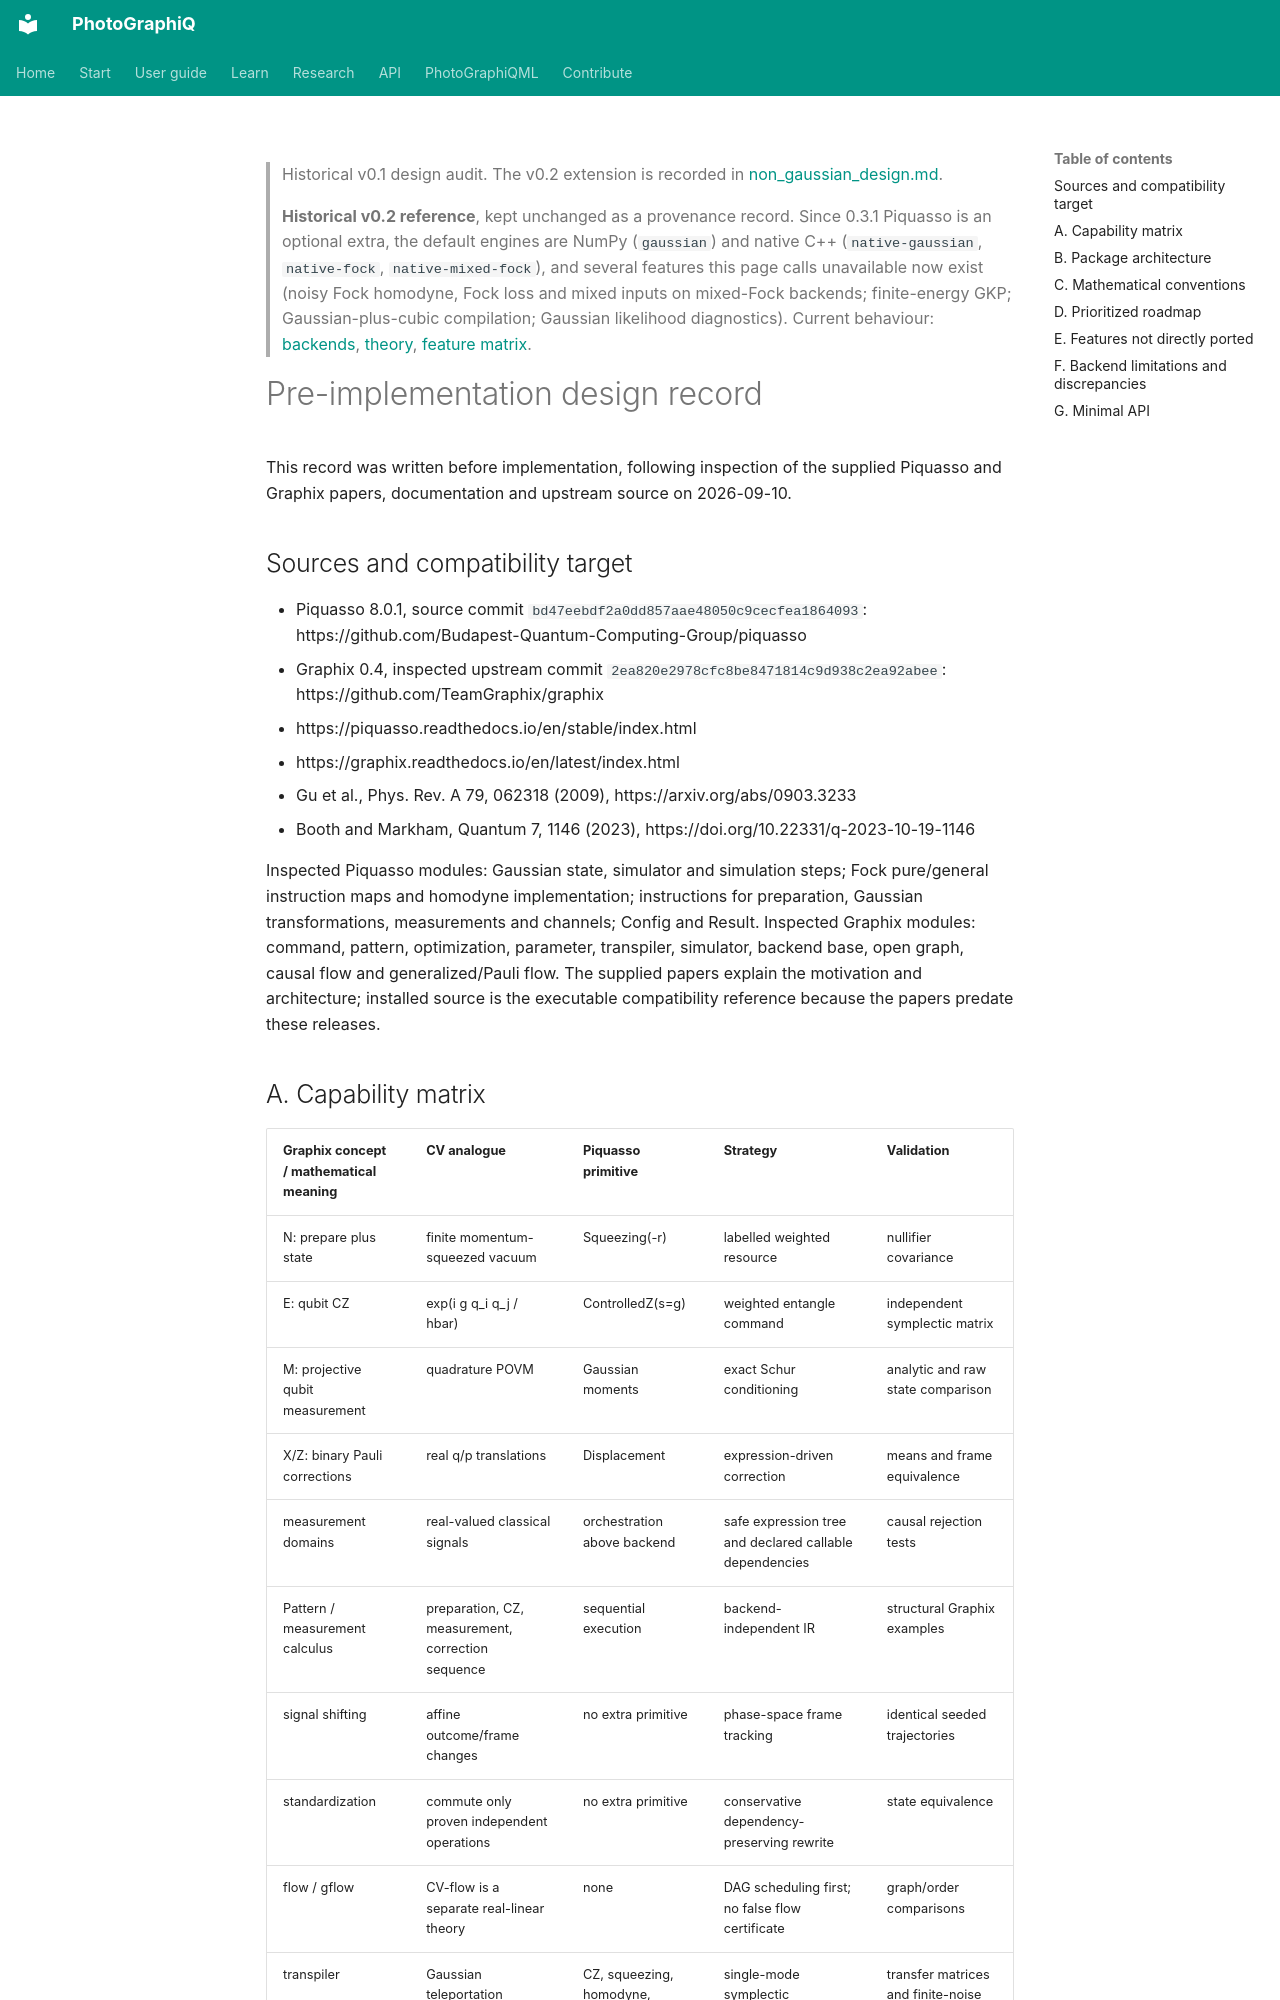

repository: chinmoybiswasdeep/PhotoGraphiQ · page: design/index.html · generator: mkdocs

> Historical v0.1 design audit. The v0.2 extension is recorded in [non_gaussian_design.md](non_gaussian_design.md).

> **Historical v0.2 reference**, kept unchanged as a provenance record. Since 0.3.1 Piquasso is an optional extra, the default engines are NumPy (`gaussian`) and native C++ (`native-gaussian`, `native-fock`, `native-mixed-fock`), and several features this page calls unavailable now exist (noisy Fock homodyne, Fock loss and mixed inputs on mixed-Fock backends; finite-energy GKP; Gaussian-plus-cubic compilation; Gaussian likelihood diagnostics). Current behaviour: [backends](user-guide/backends.md), [theory](theory/index.md), [feature matrix](validation/feature-matrix.md).

# Pre-implementation design record

This record was written before implementation, following inspection of the supplied
Piquasso and Graphix papers, documentation and upstream source on 2026-09-10.

## Sources and compatibility target

* Piquasso 8.0.1, source commit `bd47eebdf2a0dd857aae48050c9cecfea1864093`:
  https://github.com/Budapest-Quantum-Computing-Group/piquasso
* Graphix 0.4, inspected upstream commit `2ea820e2978cfc8be8471814c9d938c2ea92abee`:
  https://github.com/TeamGraphix/graphix
* https://piquasso.readthedocs.io/en/stable/index.html
* https://graphix.readthedocs.io/en/latest/index.html
* Gu et al., Phys. Rev. A 79, 062318 (2009), https://arxiv.org/abs/0903.3233
* Booth and Markham, Quantum 7, 1146 (2023),
  https://doi.org/10.22331/q-2023-10-19-1146

Inspected Piquasso modules: Gaussian state, simulator and simulation steps;
Fock pure/general instruction maps and homodyne implementation; instructions for
preparation, Gaussian transformations, measurements and channels; Config and Result.
Inspected Graphix modules: command, pattern, optimization, parameter, transpiler,
simulator, backend base, open graph, causal flow and generalized/Pauli flow.
The supplied papers explain the motivation and architecture; installed source is
the executable compatibility reference because the papers predate these releases.

## A. Capability matrix

| Graphix concept / mathematical meaning | CV analogue | Piquasso primitive | Strategy | Validation |
|---|---|---|---|---|
| N: prepare plus state | finite momentum-squeezed vacuum | Squeezing(-r) | labelled weighted resource | nullifier covariance |
| E: qubit CZ | exp(i g q_i q_j / hbar) | ControlledZ(s=g) | weighted entangle command | independent symplectic matrix |
| M: projective qubit measurement | quadrature POVM | Gaussian moments | exact Schur conditioning | analytic and raw state comparison |
| X/Z: binary Pauli corrections | real q/p translations | Displacement | expression-driven correction | means and frame equivalence |
| measurement domains | real-valued classical signals | orchestration above backend | safe expression tree and declared callable dependencies | causal rejection tests |
| Pattern / measurement calculus | preparation, CZ, measurement, correction sequence | sequential execution | backend-independent IR | structural Graphix examples |
| signal shifting | affine outcome/frame changes | no extra primitive | phase-space frame tracking | identical seeded trajectories |
| standardization | commute only proven independent operations | no extra primitive | conservative dependency-preserving rewrite | state equivalence |
| flow / gflow | CV-flow is a separate real-linear theory | none | DAG scheduling first; no false flow certificate | graph/order comparisons |
| transpiler | Gaussian teleportation gadgets | CZ, squeezing, homodyne, displacement | single-mode symplectic decomposition and two-wire CZ | transfer matrices and finite-noise channel |
| statevector/tensor network | Gaussian moments or truncated Fock state | Gaussian / PureFock / Fock simulators | separate backend capabilities | analytical and raw backend tests |
| noise model | loss, thermal channel, detector noise | Attenuator | explicit channels | covariance channel equation |
| serialization and visualization | labelled resources and dependencies | none | versioned JSON and matplotlib | round trips and smoke tests |
